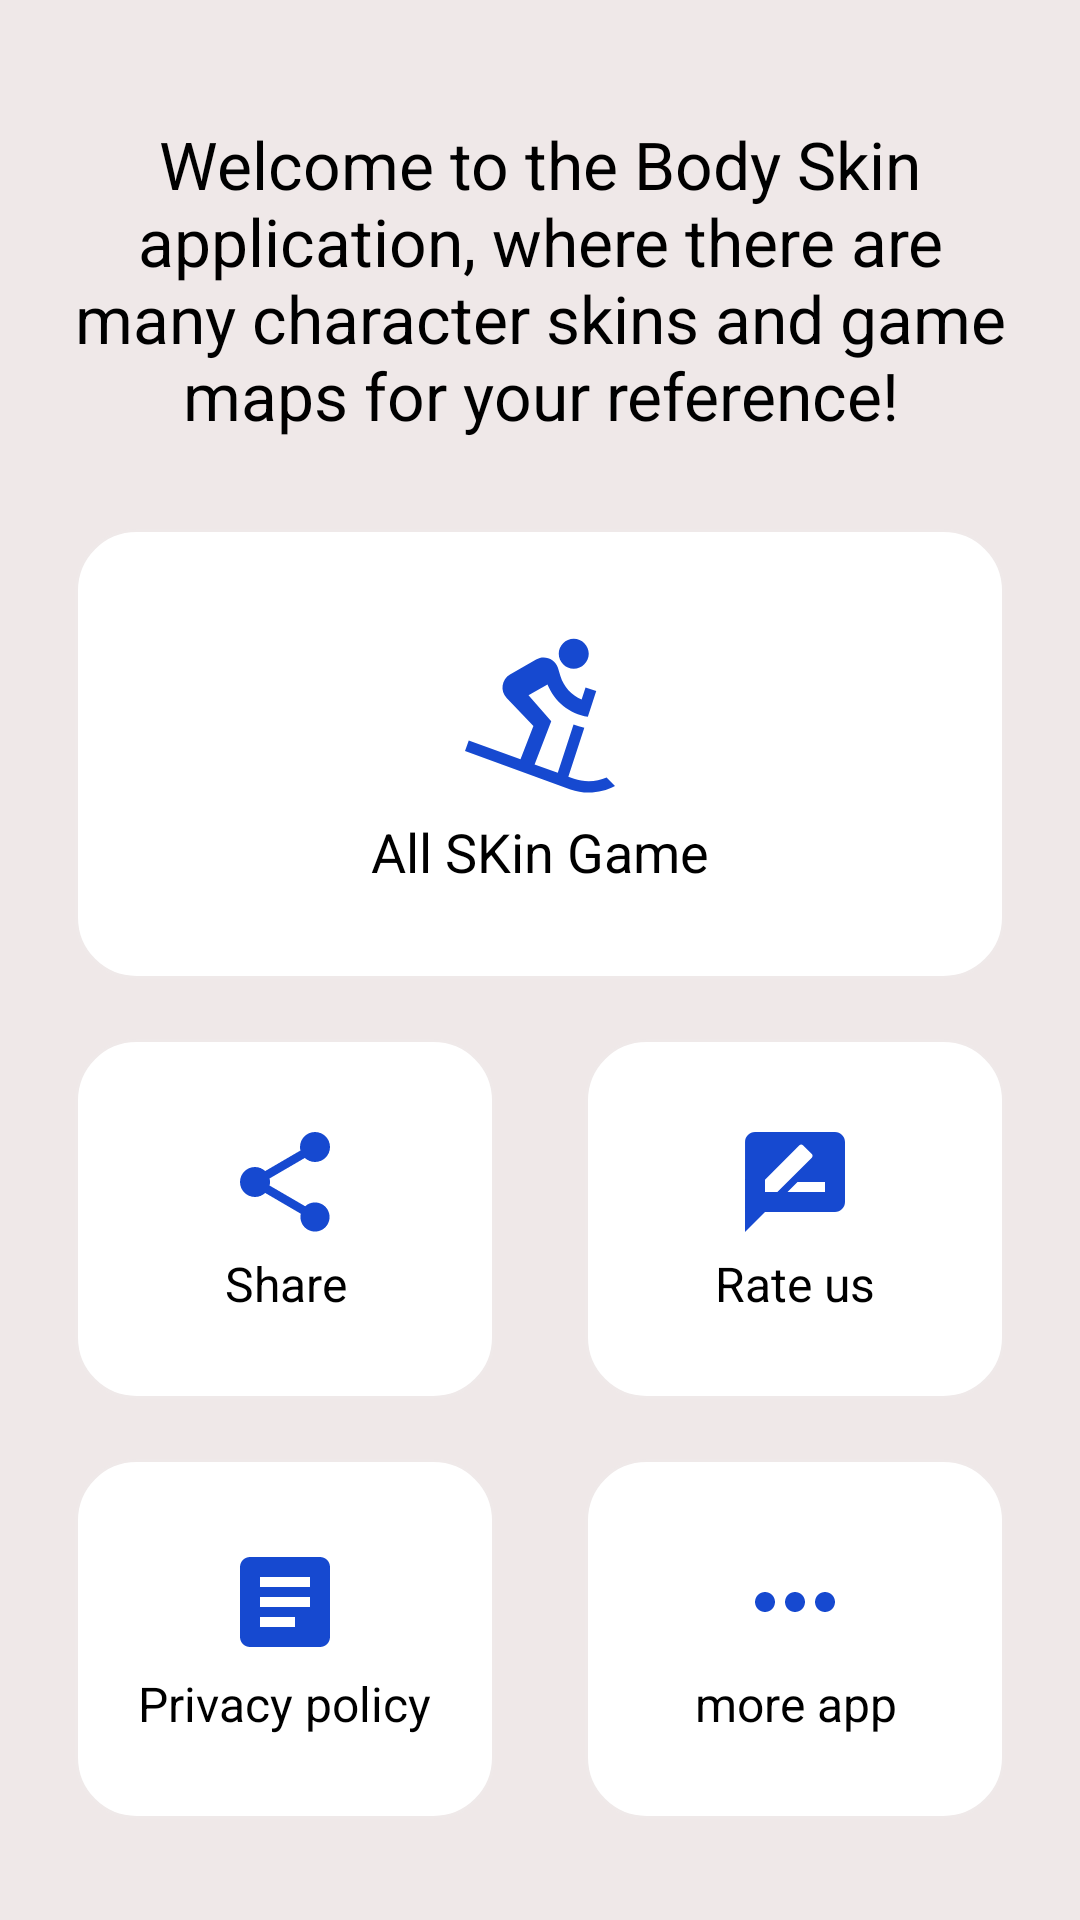

This screen was rendered from an Android layout file. Write that file and the resources it references.
<!-- AndroidManifest.xml: application theme Theme.AppKem -->
<!-- res/layout/activity_body_skin.xml -->
<?xml version="1.0" encoding="utf-8"?>
<LinearLayout xmlns:android="http://schemas.android.com/apk/res/android"
    xmlns:app="http://schemas.android.com/apk/res-auto"
    xmlns:tools="http://schemas.android.com/tools"
    android:layout_width="match_parent"
    android:layout_height="match_parent"
    android:orientation="vertical"
    android:background="#EFE8E8"
    tools:context=".bodySkin">
    <TextView
        android:layout_width="match_parent"
        android:layout_height="wrap_content"
        android:layout_marginTop="40dp"
        android:layout_marginHorizontal="20dp"
        android:textStyle="normal"
        android:textSize="22sp"
        android:text="@string/name_about"
        android:layout_gravity="center"
        android:gravity="center"
        android:textColor="@color/black"/>
    <LinearLayout
        android:id="@+id/skinGame"
        android:layout_width="match_parent"
        android:layout_height="150dp"
        android:layout_marginTop="30dp"
        android:layout_marginHorizontal="25dp"
        android:background="@drawable/shape_bo"
        android:orientation="vertical"
        android:layout_gravity="center"
        android:gravity="center">
        <ImageView
            android:layout_width="60dp"
            android:layout_height="60dp"
            android:background="@drawable/baseline_downhill_skiing_24"/>
        <TextView
            android:layout_width="wrap_content"
            android:layout_height="wrap_content"
            android:textColor="@color/black"
            android:textSize="18dp"
            android:layout_marginTop="5dp"
            android:text="All SKin Game"/>
    </LinearLayout>
    <LinearLayout
        android:layout_width="match_parent"
        android:layout_height="120dp"
        android:layout_gravity="center"
        android:gravity="center"
        android:weightSum="2"
        android:orientation="horizontal"
        android:layout_marginHorizontal="25dp"
        android:layout_marginTop="20dp">
        <LinearLayout
            android:id="@+id/share"
            android:layout_width="match_parent"
            android:layout_height="match_parent"
            android:layout_gravity="center"
            android:gravity="center"
            android:layout_weight="1"
            android:layout_marginRight="15dp"
            android:orientation="vertical"
            android:background="@drawable/shape_bo">
            <ImageView
                android:layout_width="40dp"
                android:layout_height="40dp"
                android:background="@drawable/baseline_share_24"
                />
            <TextView
                android:layout_width="wrap_content"
                android:layout_height="wrap_content"
                android:layout_gravity="center"
                android:gravity="center"
                android:text="Share"
                android:textSize="16sp"
                android:textColor="@color/black"
                android:layout_marginTop="3dp"/>
        </LinearLayout>
        <LinearLayout
            android:id="@+id/rate"
            android:layout_width="match_parent"
            android:layout_height="match_parent"
            android:layout_gravity="center"
            android:gravity="center"
            android:layout_weight="1"
            android:layout_marginLeft="15dp"
            android:orientation="vertical"
            android:background="@drawable/shape_bo">
            <ImageView
                android:layout_width="40dp"
                android:layout_height="40dp"
                android:background="@drawable/baseline_rate_review_24"
                />
            <TextView
                android:layout_width="wrap_content"
                android:layout_height="wrap_content"
                android:layout_gravity="center"
                android:gravity="center"
                android:text="Rate us"
                android:textSize="16sp"
                android:textColor="@color/black"
                android:layout_marginTop="3dp"/>
        </LinearLayout>

    </LinearLayout>
    <LinearLayout
        android:layout_width="match_parent"
        android:layout_height="120dp"
        android:layout_gravity="center"
        android:gravity="center"
        android:weightSum="2"
        android:orientation="horizontal"
        android:layout_marginHorizontal="25dp"
        android:layout_marginTop="20dp">
        <LinearLayout
            android:id="@+id/policy"
            android:layout_width="match_parent"
            android:layout_height="match_parent"
            android:layout_gravity="center"
            android:gravity="center"
            android:layout_weight="1"
            android:layout_marginRight="15dp"
            android:orientation="vertical"
            android:background="@drawable/shape_bo">
            <ImageView
                android:layout_width="40dp"
                android:layout_height="40dp"
                android:background="@drawable/baseline_article_24"
                />
            <TextView
                android:layout_width="wrap_content"
                android:layout_height="wrap_content"
                android:layout_gravity="center"
                android:gravity="center"
                android:text="Privacy policy"
                android:textSize="16sp"
                android:textColor="@color/black"
                android:layout_marginTop="3dp"/>
        </LinearLayout>
        <LinearLayout
            android:id="@+id/more"
            android:layout_width="match_parent"
            android:layout_height="match_parent"
            android:layout_gravity="center"
            android:gravity="center"
            android:layout_weight="1"
            android:layout_marginLeft="15dp"
            android:orientation="vertical"
            android:background="@drawable/shape_bo">
            <ImageView
                android:layout_width="40dp"
                android:layout_height="40dp"
                android:background="@drawable/baseline_more_horiz_24"
                />
            <TextView
                android:layout_width="wrap_content"
                android:layout_height="wrap_content"
                android:layout_gravity="center"
                android:gravity="center"
                android:text="more app"
                android:textSize="16sp"
                android:textColor="@color/black"
                android:layout_marginTop="3dp"/>
        </LinearLayout>

    </LinearLayout>

</LinearLayout>
<!-- resources referenced by this layout -->
<resources>
  <color name="black">#FF000000</color>
  <!-- drawable baseline_article_24 (drawable) -->
  <vector android:autoMirrored="true" android:height="60dp"
      android:tint="#1649D0" android:viewportHeight="24"
      android:viewportWidth="24" android:width="60dp" xmlns:android="http://schemas.android.com/apk/res/android">
      <path android:fillColor="@android:color/white" android:pathData="M19,3L5,3c-1.1,0 -2,0.9 -2,2v14c0,1.1 0.9,2 2,2h14c1.1,0 2,-0.9 2,-2L21,5c0,-1.1 -0.9,-2 -2,-2zM14,17L7,17v-2h7v2zM17,13L7,13v-2h10v2zM17,9L7,9L7,7h10v2z"/>
  </vector>
  <!-- drawable baseline_more_horiz_24 (drawable) -->
  <vector android:height="24dp" android:tint="#1649D0"
      android:viewportHeight="24" android:viewportWidth="24"
      android:width="24dp" xmlns:android="http://schemas.android.com/apk/res/android">
      <path android:fillColor="@android:color/white" android:pathData="M6,10c-1.1,0 -2,0.9 -2,2s0.9,2 2,2 2,-0.9 2,-2 -0.9,-2 -2,-2zM18,10c-1.1,0 -2,0.9 -2,2s0.9,2 2,2 2,-0.9 2,-2 -0.9,-2 -2,-2zM12,10c-1.1,0 -2,0.9 -2,2s0.9,2 2,2 2,-0.9 2,-2 -0.9,-2 -2,-2z"/>
  </vector>
  <!-- drawable baseline_rate_review_24 (drawable) -->
  <vector android:height="60dp" android:tint="#1649D0"
      android:viewportHeight="24" android:viewportWidth="24"
      android:width="60dp" xmlns:android="http://schemas.android.com/apk/res/android">
      <path android:fillColor="@android:color/white" android:pathData="M20,2L4,2c-1.1,0 -1.99,0.9 -1.99,2L2,22l4,-4h14c1.1,0 2,-0.9 2,-2L22,4c0,-1.1 -0.9,-2 -2,-2zM6,14v-2.47l6.88,-6.88c0.2,-0.2 0.51,-0.2 0.71,0l1.77,1.77c0.2,0.2 0.2,0.51 0,0.71L8.47,14L6,14zM18,14h-7.5l2,-2L18,12v2z"/>
  </vector>
  <!-- drawable baseline_share_24 (drawable) -->
  <vector android:height="60dp" android:tint="#1649D0"
      android:viewportHeight="24" android:viewportWidth="24"
      android:width="60dp" xmlns:android="http://schemas.android.com/apk/res/android">
      <path android:fillColor="@android:color/white" android:pathData="M18,16.08c-0.76,0 -1.44,0.3 -1.96,0.77L8.91,12.7c0.05,-0.23 0.09,-0.46 0.09,-0.7s-0.04,-0.47 -0.09,-0.7l7.05,-4.11c0.54,0.5 1.25,0.81 2.04,0.81 1.66,0 3,-1.34 3,-3s-1.34,-3 -3,-3 -3,1.34 -3,3c0,0.24 0.04,0.47 0.09,0.7L8.04,9.81C7.5,9.31 6.79,9 6,9c-1.66,0 -3,1.34 -3,3s1.34,3 3,3c0.79,0 1.5,-0.31 2.04,-0.81l7.12,4.16c-0.05,0.21 -0.08,0.43 -0.08,0.65 0,1.61 1.31,2.92 2.92,2.92 1.61,0 2.92,-1.31 2.92,-2.92s-1.31,-2.92 -2.92,-2.92z"/>
  </vector>
  <!-- drawable shape_bo (drawable) -->
  <?xml version="1.0" encoding="utf-8"?>
  <shape xmlns:android="http://schemas.android.com/apk/res/android"
      android:shape="rectangle">
      <solid android:color="#FFFFFF"/>
      <stroke android:width="1dp"
          android:color="#EFE9E9"/>
      <corners android:radius="20dp"/>
  
  </shape>
  <string name="name_about">
  Welcome to the Body Skin application, where there are many character skins and game maps for your reference!
      </string>
  <style name="Theme.AppKem" parent="Theme.MaterialComponents.DayNight.NoActionBar">
          
          <item name="colorPrimary">@color/purple_500</item>
          <item name="colorPrimaryVariant">@color/purple_700</item>
          <item name="colorOnPrimary">@color/white</item>
          
          <item name="colorSecondary">@color/teal_200</item>
          <item name="colorSecondaryVariant">@color/teal_700</item>
          <item name="colorOnSecondary">@color/black</item>
          
          <item name="android:statusBarColor">?attr/colorPrimaryVariant</item>
          
      </style>
  <color name="purple_500">#FF6200EE</color>
  <color name="purple_700">#FF3700B3</color>
  <color name="white">#FFFFFFFF</color>
  <color name="teal_200">#FF03DAC5</color>
  <color name="teal_700">#FF018786</color>
</resources>
